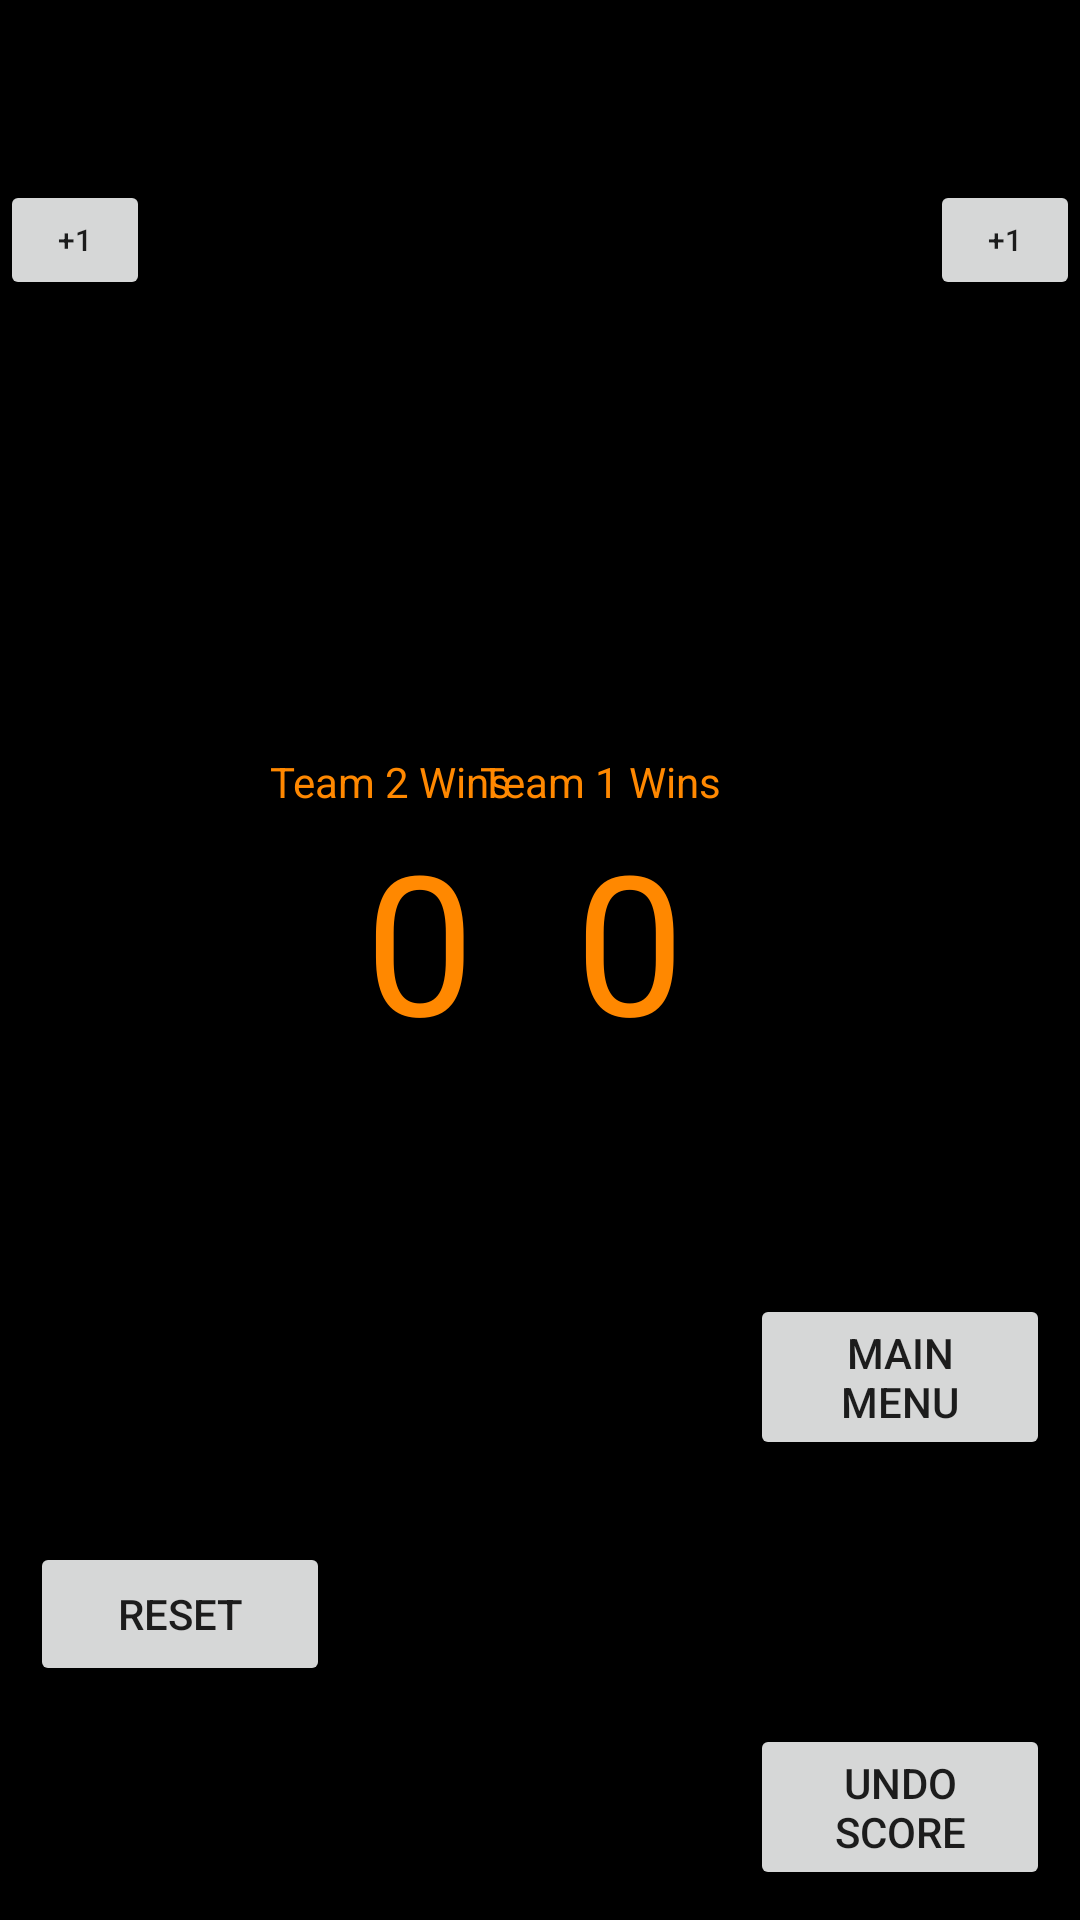

Reconstruct the res/layout file that produces this screen, plus the resources it refers to.
<!-- AndroidManifest.xml: application theme AppTheme -->
<!-- res/layout/volleyball_game.xml -->
<?xml version="1.0" encoding="utf-8"?>
<RelativeLayout xmlns:android="http://schemas.android.com/apk/res/android"
                        android:layout_width="match_parent"
                        android:layout_height="match_parent"
                        android:background="@android:color/black"
    >

    <Button
        android:id="@+id/team_1_score_button_1"
        android:layout_width="50dp"
        android:layout_height="40dp"
        android:textSize="10dp"
        android:text="+1"
        android:layout_marginTop="60dp"/>

    <Button
        android:id="@+id/team_2_score_button_1"
        android:layout_width="50dp"
        android:layout_height="40dp"
        android:layout_alignParentRight="true"
        android:textSize="10dp"
        android:text="+1"
        android:layout_marginTop="60dp"/>


    <Button
        android:id="@+id/undo_button"
        android:layout_width="100dp"
        android:layout_height="wrap_content"
        android:layout_margin="10dp"
        android:layout_alignParentBottom="true"
        android:layout_alignParentRight="true"
        android:text="Undo Score"/>

    <TextView
        android:id="@+id/team_1_score_view"
        android:layout_width="100dp"
        android:layout_height="100dp"
        android:layout_marginTop="10dp"
        android:textAlignment="center"
        android:textSize="50dp"
        android:layout_marginLeft="60dp"
        android:textColor="@android:color/holo_orange_dark"/>

    <TextView
        android:id="@+id/team_2_score_view"
        android:layout_width="100dp"
        android:layout_height="100dp"
        android:layout_margin="10dp"
        android:textAlignment="center"
        android:textSize="50dp"

        android:layout_toLeftOf="@id/team_2_score_button_1"
        android:textColor="@android:color/holo_orange_dark"/>

    <Button
        android:id="@+id/set_score_button"
        android:layout_width="100dp"
        android:layout_height="wrap_content"
        android:layout_margin="10dp"
        android:layout_alignParentBottom="true"
        android:text="Set Score"
        android:visibility="invisible"/>

    <Button
        android:id="@+id/reset_button"
        android:layout_width="100dp"
        android:layout_height="wrap_content"
        android:layout_margin="10dp"
        android:layout_above="@id/set_score_button"
        android:text="Reset"/>



    <Button
        android:id="@+id/set_clock_button"
        android:layout_width="100dp"
        android:layout_height="wrap_content"
        android:layout_margin="10dp"
        android:layout_above="@id/undo_button"
        android:layout_alignParentRight="true"
        android:text="Set Clock"
        android:visibility="invisible"/>

    <Button
        android:id="@+id/main_menu_button"
        android:layout_width="100dp"
        android:layout_height="wrap_content"
        android:layout_margin="10dp"
        android:layout_above="@id/set_clock_button"
        android:layout_alignParentRight="true"
        android:text="Main Menu"/>



    <TextView
        android:id="@+id/team_2_wins"
        android:layout_width="100dp"
        android:layout_height="100dp"
        android:textColor="@android:color/holo_orange_dark"
        android:textAlignment="center"
        android:textSize="65dp"
        android:layout_toLeftOf="@id/team_2_score_view"
        android:layout_centerVertical="true"
        android:text="0"
        />

    <TextView
        android:layout_width="100dp"
        android:layout_height="100dp"
        android:layout_toRightOf="@id/team_1_score_view"
        android:layout_centerVertical="true"
        android:textColor="@android:color/holo_orange_dark"
        android:textAlignment="center"
        android:textSize="65dp"
        android:id="@+id/team_1_wins"
        android:text="0"/>

    <TextView
        android:id="@+id/game_1_title"
        android:layout_width="100dp"
        android:layout_height="wrap_content"
        android:layout_above="@id/team_1_wins"
        android:layout_alignLeft="@id/team_1_wins"
        android:text="Team 1 Wins"
        android:textColor="@android:color/holo_orange_dark"/>

    <TextView
        android:id="@+id/game_2_title"
        android:layout_width="100dp"
        android:layout_height="wrap_content"
        android:layout_above="@id/team_2_wins"
        android:layout_alignLeft="@id/team_2_wins"
        android:text="Team 2 Wins"
        android:textColor="@android:color/holo_orange_dark"/>

</RelativeLayout>
<!-- resources referenced by this layout -->
<resources>
  <style name="AppTheme" parent="Theme.AppCompat.Light.NoActionBar">
          
          <item name="colorPrimary">@color/colorPrimary</item>
          <item name="colorPrimaryDark">@color/colorPrimaryDark</item>
          <item name="colorAccent">@color/colorAccent</item>
      </style>
  <!-- not gathered from this repository: default colours our renderer supplied (Android Studio template values) -->
  <color name="colorPrimary">#FF6200EE</color>
  <color name="colorPrimaryDark">#FF3700B3</color>
  <color name="colorAccent">#FF03DAC5</color>
</resources>
